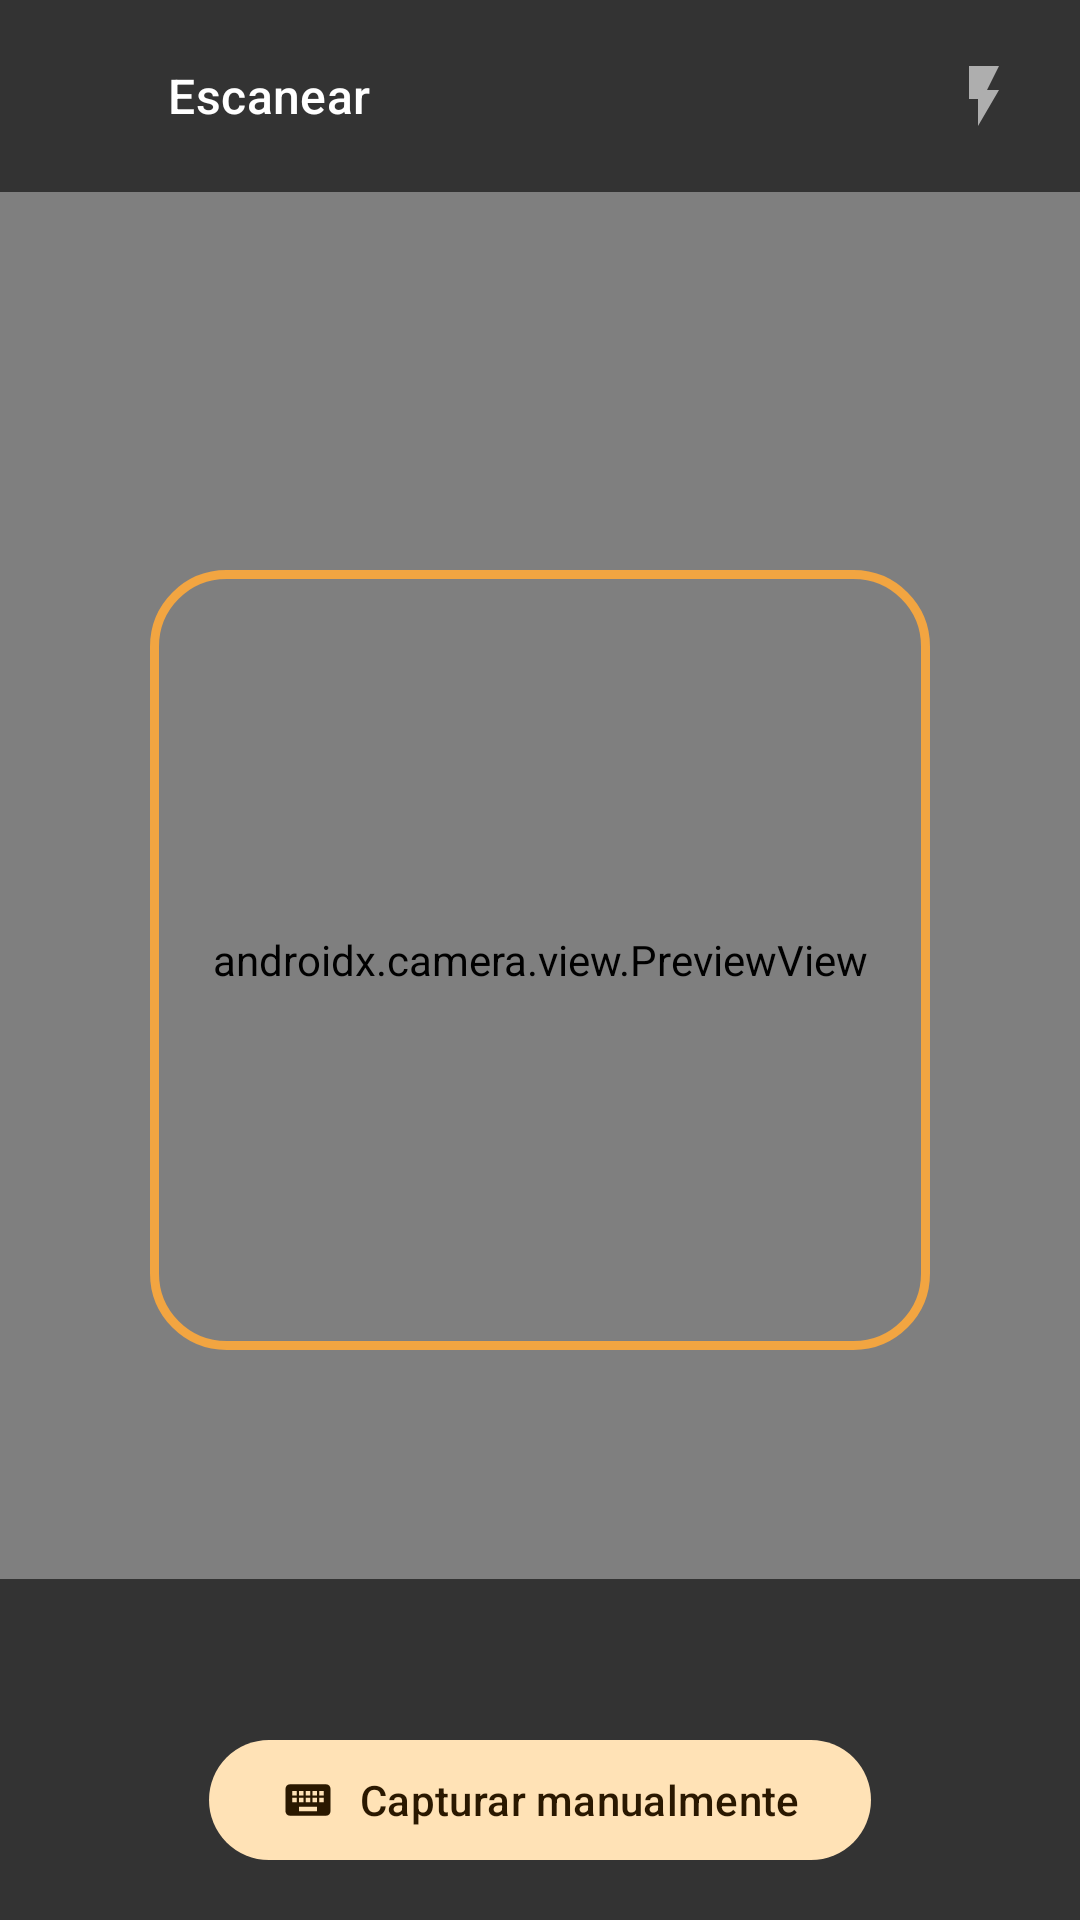

Layout XML and referenced resources for this Android screen:
<!-- AndroidManifest.xml: activity theme Theme.FreshTrack.Scanner -->
<!-- res/layout/activity_scanner.xml -->
<?xml version="1.0" encoding="utf-8"?>
<FrameLayout xmlns:android="http://schemas.android.com/apk/res/android"
    xmlns:app="http://schemas.android.com/apk/res-auto"
    android:layout_width="match_parent"
    android:layout_height="match_parent"
    android:background="@android:color/black">

    <androidx.camera.view.PreviewView
        android:id="@+id/preview"
        android:layout_width="match_parent"
        android:layout_height="match_parent" />

    
    <View
        android:layout_width="260dp"
        android:layout_height="260dp"
        android:layout_gravity="center"
        android:background="@drawable/bg_scanner_frame" />

    <LinearLayout
        android:id="@+id/topBar"
        android:layout_width="match_parent"
        android:layout_height="wrap_content"
        android:background="@color/scrim"
        android:gravity="center_vertical"
        android:orientation="horizontal"
        android:padding="8dp">
        <ImageButton
            android:id="@+id/btnClose"
            android:layout_width="48dp"
            android:layout_height="48dp"
            android:background="?attr/selectableItemBackgroundBorderless"
            android:contentDescription="@string/action_cancel"
            android:src="@drawable/ic_close"
            app:tint="@android:color/white" />
        <TextView
            android:layout_width="0dp"
            android:layout_height="wrap_content"
            android:layout_weight="1"
            android:text="@string/action_scan"
            android:textAppearance="?attr/textAppearanceTitleMedium"
            android:textColor="@android:color/white" />
        <ImageButton
            android:id="@+id/btnTorch"
            android:layout_width="48dp"
            android:layout_height="48dp"
            android:alpha="0.6"
            android:background="?attr/selectableItemBackgroundBorderless"
            android:contentDescription="Linterna"
            android:src="@drawable/ic_flash"
            app:tint="@android:color/white" />
    </LinearLayout>

    <LinearLayout
        android:id="@+id/bottomBar"
        android:layout_width="match_parent"
        android:layout_height="wrap_content"
        android:layout_gravity="bottom"
        android:background="@color/scrim"
        android:gravity="center_horizontal"
        android:orientation="vertical"
        android:padding="16dp">
        <TextView
            android:id="@+id/textHint"
            android:layout_width="wrap_content"
            android:layout_height="wrap_content"
            android:gravity="center"
            android:textAppearance="?attr/textAppearanceBodyLarge"
            android:textColor="@android:color/white" />
        <com.google.android.material.button.MaterialButton
            android:id="@+id/btnManual"
            style="@style/Widget.Material3.Button.TonalButton"
            android:layout_width="wrap_content"
            android:layout_height="wrap_content"
            android:layout_marginTop="12dp"
            android:text="Capturar manualmente"
            app:icon="@drawable/ic_keyboard" />
    </LinearLayout>
</FrameLayout>
<!-- resources referenced by this layout -->
<resources>
  <color name="scrim">#99000000</color>
  <!-- drawable bg_scanner_frame (drawable) -->
  <?xml version="1.0" encoding="utf-8"?>
  <shape xmlns:android="http://schemas.android.com/apk/res/android">
      <solid android:color="@android:color/transparent" />
      <stroke android:width="3dp" android:color="@color/scanner_frame" />
      <corners android:radius="24dp" />
  </shape>
  <!-- drawable ic_flash (drawable) -->
  <vector xmlns:android="http://schemas.android.com/apk/res/android"
      android:width="24dp" android:height="24dp" android:viewportWidth="24" android:viewportHeight="24"
      android:tint="?attr/colorControlNormal">
      <path android:fillColor="@android:color/white" android:pathData="M7,2v11h3v9l7,-12h-4l4,-8z"/>
  </vector>
  <!-- drawable ic_keyboard (drawable) -->
  <vector xmlns:android="http://schemas.android.com/apk/res/android"
      android:width="24dp" android:height="24dp" android:viewportWidth="24" android:viewportHeight="24"
      android:tint="?attr/colorControlNormal">
      <path android:fillColor="@android:color/white" android:pathData="M20,5H4c-1.1,0 -1.99,0.9 -1.99,2L2,17c0,1.1 0.9,2 2,2h16c1.1,0 2,-0.9 2,-2V7c0,-1.1 -0.9,-2 -2,-2zM11,8h2v2h-2V8zM11,11h2v2h-2v-2zM8,8h2v2H8V8zM8,11h2v2H8v-2zM7,13H5v-2h2v2zM7,10H5V8h2v2zM16,17H8v-2h8v2zM16,13h-2v-2h2v2zM16,10h-2V8h2v2zM19,13h-2v-2h2v2zM19,10h-2V8h2v2z"/>
  </vector>
  <string name="action_cancel">Cancelar</string>
  <string name="action_scan">Escanear</string>
  <style name="Theme.FreshTrack.Scanner" parent="Theme.FreshTrack">
          <item name="android:windowBackground">@android:color/black</item>
          <item name="android:navigationBarColor">@android:color/black</item>
      </style>
  <color name="scanner_frame">#F2A541</color>
  <color name="brand_primary">#0F7B5F</color>
  <color name="brand_on_primary">#FFFFFF</color>
  <color name="brand_primary_container">#C9F1E1</color>
  <color name="brand_on_primary_container">#002118</color>
  <color name="brand_secondary">#B7791F</color>
  <color name="brand_secondary_container">#FFE2B6</color>
  <color name="brand_on_secondary_container">#2A1800</color>
  <color name="surface">#F7FAF8</color>
  <color name="on_surface">#18201C</color>
  <color name="on_surface_muted">#5B6863</color>
  <color name="outline">#DCE5E0</color>
  <color name="surface_card">#FFFFFF</color>
  <style name="Shape.FreshTrack.Medium" parent="">
          <item name="cornerFamily">rounded</item>
          <item name="cornerSize">16dp</item>
      </style>
  <style name="Shape.FreshTrack.Large" parent="">
          <item name="cornerFamily">rounded</item>
          <item name="cornerSize">24dp</item>
      </style>
  <style name="Widget.FreshTrack.Card" parent="Widget.Material3.CardView.Elevated">
          <item name="cardBackgroundColor">@color/surface_card</item>
          <item name="cardElevation">1dp</item>
          <item name="cardCornerRadius">16dp</item>
      </style>
</resources>
